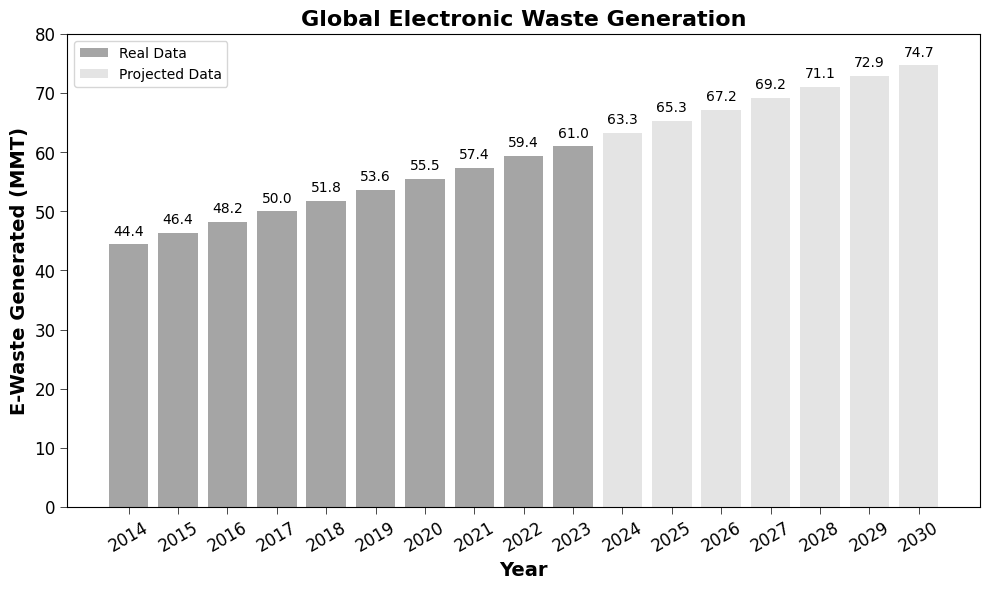

Here is the Python script that generated this plot:
import matplotlib.pyplot as plt
import numpy as np

# Data (example)
years_real = np.array([2014, 2015, 2016, 2017, 2018, 2019, 2020, 2021, 2022, 2023])
e_waste_real = np.array([44.4, 46.4, 48.2, 50.0, 51.8, 53.6, 55.5, 57.4, 59.4, 61.0])
    # Real data for a single region in MMT

years_projected = np.array([2024, 2025, 2026, 2027, 2028, 2029, 2030])
e_waste_projected = np.array([63.3, 65.3, 67.2, 69.2, 71.1, 72.9, 74.7])
    # Projected data for a single region in MMT

# Font dictionaries
font_dict_title = {
    'family': 'Times New Roman',
    'size': 16,
    'weight': 'bold',
    'style': 'normal',
    'variant': 'normal',
    'stretch': 'normal',
    'color': 'black',
    'alpha': 1.0  # Fully opaque
}

font_dict_label = {
    'family': 'Times New Roman',
    'size': 14,
    'weight': 'bold',
    'style': 'normal',
    'variant': 'normal',
    'stretch': 'normal',
    'color': 'black',
    'alpha': 1.0  # Fully opaque
}

# Create figure and axis
plt.figure(figsize=(10, 6),dpi=300)

# Plot real data bars (up to 2023)
plt.bar(years_real, e_waste_real, color='dimgray', alpha=0.6, label='Real Data')

# Plot projected data bars (from 2024)
plt.bar(years_projected, e_waste_projected, color='lightgray', alpha=0.6, label='Projected Data')

# Label each bar with its value
for year, waste in zip(years_real, e_waste_real):
    plt.text(year, waste + 1, f'{waste:.1f}', ha='center', va='bottom',
             fontname='Times New Roman', fontsize=10)
for year, waste in zip(years_projected, e_waste_projected):
    plt.text(year, waste + 1, f'{waste:.1f}', ha='center', va='bottom',
             fontname='Times New Roman', fontsize=10)

# Title and labels
plt.title('Global Electronic Waste Generation', fontdict=font_dict_title)
plt.xlabel('Year', fontdict=font_dict_label)
plt.ylabel('E-Waste Generated (MMT)', fontdict=font_dict_label)

# Set x-axis ticks to show every year
plt.xticks(np.concatenate((years_real, years_projected)), rotation=30,
           fontname='Times New Roman', fontsize=10)

# Set y-axis ticks font to Times New Roman
plt.yticks(np.arange(0, 81, 10), fontname='Times New Roman', fontsize=10)

# Fine-tune tick parameters
plt.gca().tick_params(axis='x', which='major', labelsize=12, width=0.5, length=5, color='black')
plt.gca().tick_params(axis='y', which='major', labelsize=12, width=0.5, length=5, color='black')

# Legend with adjusted font properties
plt.legend(prop={'family': 'Times New Roman', 'size': 10})

# Display plot
plt.tight_layout()
plt.show()

